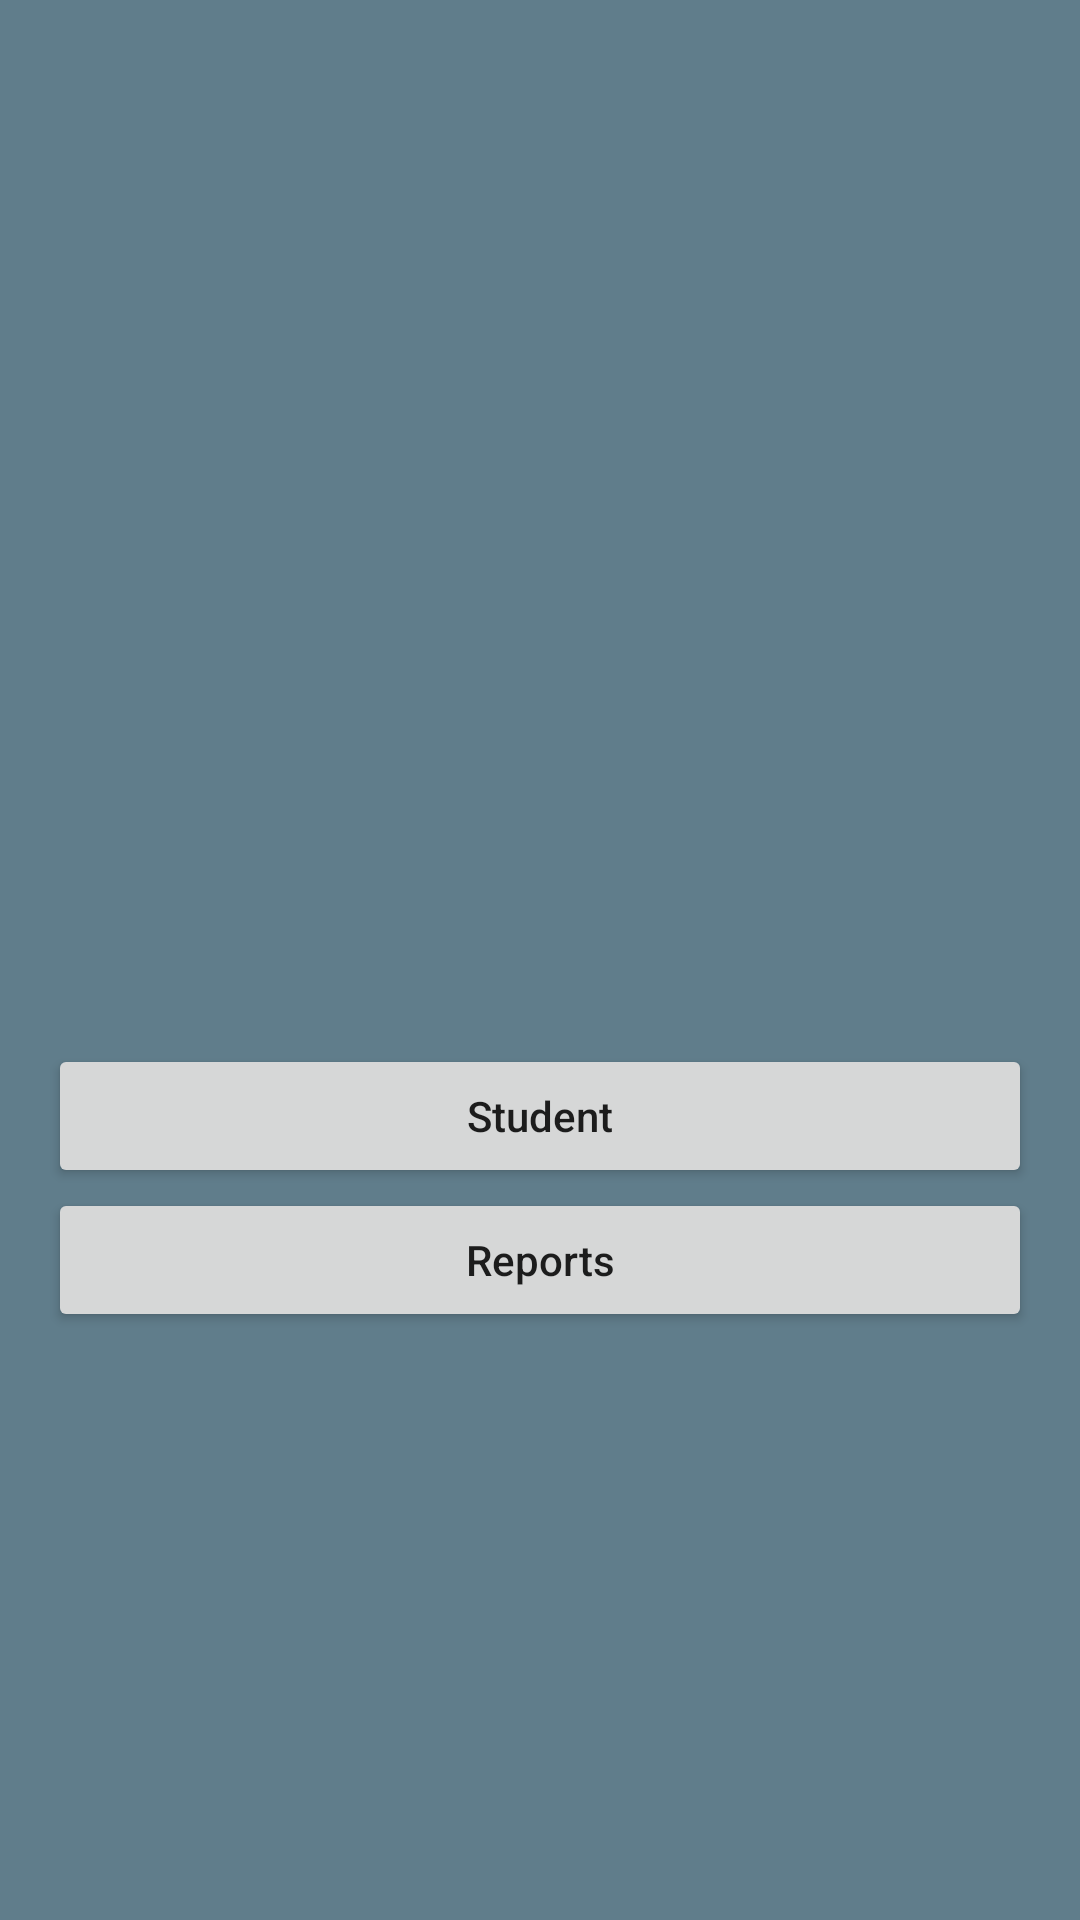

Here is an Android app screen rendered from its layout file. Give the layout XML and the strings, colors and styles it references.
<!-- AndroidManifest.xml: application theme AppTheme -->
<!-- res/layout/activity_start.xml -->
<RelativeLayout xmlns:android="http://schemas.android.com/apk/res/android"
    xmlns:tools="http://schemas.android.com/tools"
    xmlns:app="http://schemas.android.com/apk/res-auto"
    android:layout_width="match_parent"
    android:layout_height="match_parent"
    android:paddingLeft="@dimen/activity_horizontal_margin"
    android:paddingRight="@dimen/activity_horizontal_margin"
    android:paddingTop="@dimen/activity_vertical_margin"
    android:paddingBottom="@dimen/activity_vertical_margin"
    tools:context="app.xda.report.Start"
    android:clickable="true"
    android:background="#ff607d8b">

    <Button
        android:layout_width="match_parent"
        android:layout_height="wrap_content"
        android:text="Student"
        android:id="@+id/but1"
        android:layout_centerHorizontal="true"
        android:layout_above="@+id/but2"
        android:layout_gravity="center"
        android:textAllCaps="false"
        android:elegantTextHeight="false" />

    <Button
        android:layout_width="match_parent"
        android:layout_height="wrap_content"
        android:text="Reports"
        android:id="@+id/but2"
        android:layout_alignParentBottom="true"
        android:layout_alignParentLeft="true"
        android:layout_alignParentStart="true"

        android:textAllCaps="false"
        android:layout_marginBottom="180dp" />

    <Button
        android:layout_width="wrap_content"
        android:layout_height="wrap_content"
        android:text="Login"
        android:id="@+id/but3"
        android:layout_below="@+id/but1"
        android:textAllCaps="false"
        android:visibility="gone"
        android:layout_centerHorizontal="true" />

    <Button
        android:layout_width="wrap_content"
        android:layout_height="wrap_content"
        android:text="New user"
        android:id="@+id/but4"
        android:layout_below="@+id/but1"
        android:layout_alignParentRight="true"
        android:textAllCaps="false"
        android:visibility="gone"
        android:layout_alignParentEnd="true" />

    <ImageView
        android:layout_width="wrap_content"
        android:layout_height="wrap_content"
        android:id="@+id/imageView4"
        android:layout_above="@+id/but1"
        android:layout_toLeftOf="@+id/but4"
        android:layout_toStartOf="@+id/but4"
        android:layout_marginBottom="90dp" />


</RelativeLayout>
<!-- resources referenced by this layout -->
<resources>
  <dimen name="activity_horizontal_margin">16dp</dimen>
  <dimen name="activity_vertical_margin">16dp</dimen>
  <style name="AppTheme" parent="Theme.AppCompat.Light.NoActionBar">
          
          <item name="colorPrimary">#607D8B</item>
          
          <item name="colorPrimaryDark">#37474F</item>
          
      </style>
</resources>
